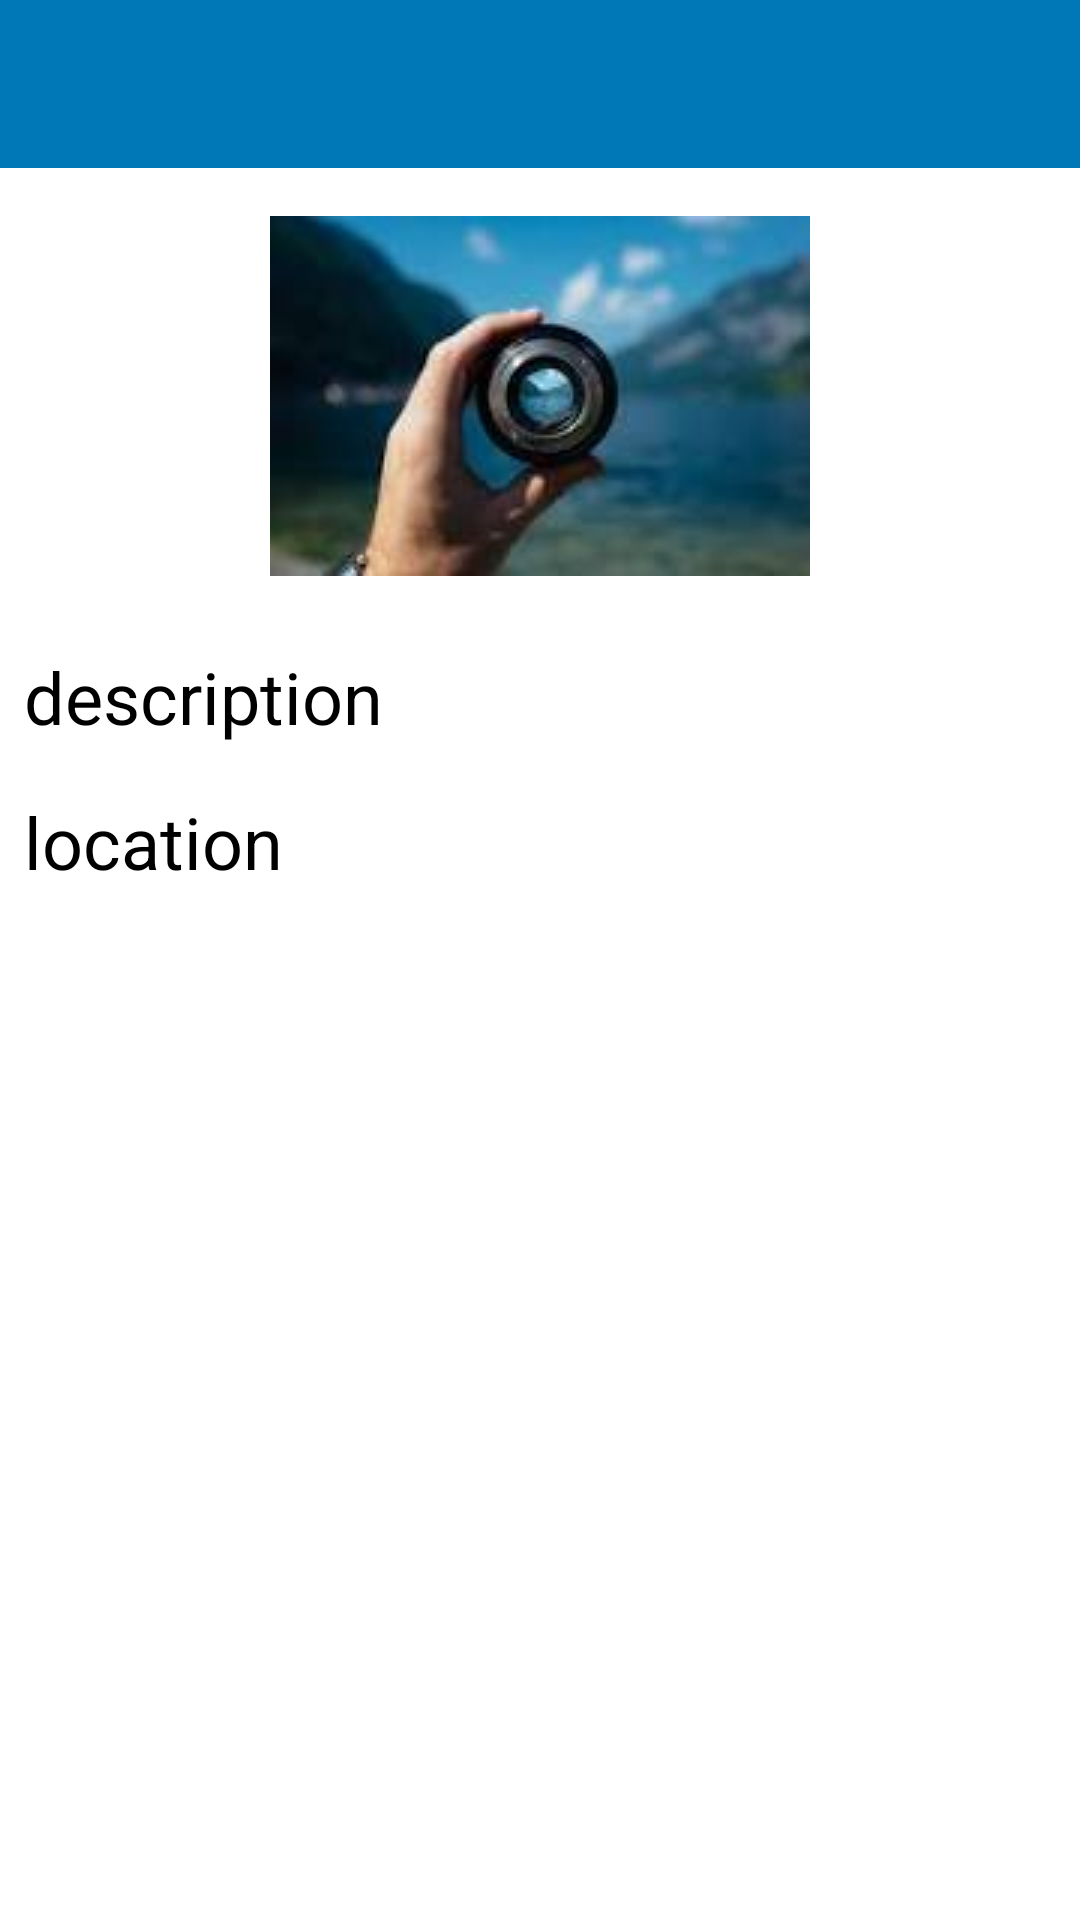

Produce the Android XML layout that renders to this screen, including the resource entries it uses.
<!-- AndroidManifest.xml: activity theme CustomNoActionBarTheme -->
<!-- res/layout/activity_happy_places_detail.xml -->
<?xml version="1.0" encoding="utf-8"?>
<ScrollView xmlns:android="http://schemas.android.com/apk/res/android"
    xmlns:app="http://schemas.android.com/apk/res-auto"
    xmlns:tools="http://schemas.android.com/tools"
    android:layout_width="match_parent"
    android:layout_height="match_parent"
    android:background="@color/white"
    tools:context=".activity.activity.Activity.HappyPlacesDetailActivity">
    <LinearLayout
        android:layout_width="match_parent"
        android:layout_height="match_parent"
        android:orientation="vertical">
        <androidx.appcompat.widget.Toolbar
            android:id="@+id/Toolbar"
            android:layout_width="match_parent"
            android:layout_height="56dp"
            android:background="#0077b6"
            android:theme="@style/CustomToolbarStyle"/>
        <ImageView
            android:id="@+id/imgshow"
            android:layout_width="match_parent"
            android:layout_height="wrap_content"
            android:src="@drawable/img"
            android:layout_margin="16dp"/>
        <TextView
            android:id="@+id/desshow"
            android:layout_width="match_parent"
            android:layout_height="wrap_content"
            android:textSize="24dp"
            android:textColor="@color/black"
            android:layout_margin="8dp"
            android:text="description"/>
        <TextView
            android:id="@+id/locationshow"
            android:layout_width="match_parent"
            android:layout_height="wrap_content"
            android:textSize="24dp"
            android:textColor="@color/black"
            android:layout_margin="8dp"
            android:text="location"/>
    </LinearLayout>

</ScrollView>
<!-- resources referenced by this layout -->
<resources>
  <!-- drawable img: png bitmap (drawable, 50300 bytes) -->
  <style name="CustomToolbarStyle">
      <item name="android:textColorPrimary">#FFFFFF</item>
      <item name="android:colorControlNormal">#FFFFFF</item>
  </style>
  <style parent="@style/Theme.AppCompat.Light.NoActionBar" name="CustomNoActionBarTheme">
          <item name="android:statusBarColor">#0077b6</item>
  
      </style>
      -
  <!-- not gathered from this repository: default colours our renderer supplied (Android Studio template values) -->
  <color name="black">#FF000000</color>
  <color name="white">#FFFFFFFF</color>
</resources>
